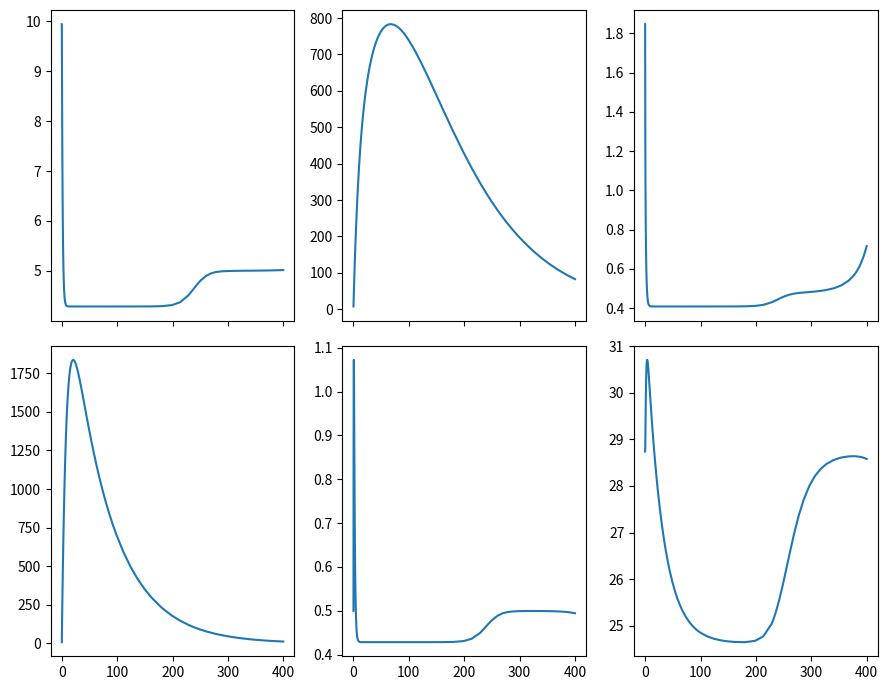

Recreate this plot in Python.
import numpy as np
from scipy.integrate import solve_ivp
import matplotlib.pyplot as plt
from scipy.optimize import fsolve

# worth a try

def acthSecretion(t, x, v, CRH):
    """
    CRHDelayM: x[0]
    M: x[1]
    CRHDelayD: x[2]
    D: x[3]
    CRHDelayF: x[4]
    F: x[5]
    ACTH: x[6]
    """



    #mhat
    mhat = (v['m'] * (1 - (x[1]/v['msat']))
            * ((x[0] - v['cm'])**v['nm']
                /((x[0] - v['cm'])**v['nm'] 
                    + (v['cm50'] - v['cm'])**v['nm'])) 
            * np.heaviside(x[0] - v['cm'], 1))

    #dhat
    dhat = (v['d'] 
            * ((x[2] - v['cd'])**v['nd']
                /((x[2] - v['cd'])**v['nd'] 
                    + (v['cd50'] - v['cd'])**v['nd'])) 
            * np.heaviside(x[2] - v['cd'], 1))

    #fhat
    fhat = (v['f']
            * ((x[4] - v['cf'])**v['nf']
                /((x[4] - v['cf'])**v['nf'] 
                    + (v['cf50'] - v['cf'])**v['nf'])) 
            * np.heaviside(x[4] - v['cf'], 1))

    CRHDelayM = v['tau1'] * (CRH(t,v) - x[0])
    CRHDelayD = v['tau2'] * (CRH(t,v) - x[2])
    CRHDelayF = v['tau3'] * (CRH(t,v) - x[4])

    Mdot = v['M0'] + mhat - (v['D0'] + dhat) * x[1]
    Ddot = (v['D0'] + dhat) * x[1] - (v['F0'] + fhat) * x[3]
    Fdot = (v['F0'] + fhat) * x[3] - v['s'] * x[5]
    ACTH = v['s'] * x[5] - v['w1'] * x[6]

    return [CRHDelayM, Mdot, CRHDelayD, Ddot, CRHDelayF, Fdot, ACTH]


# Bolus
def CRF_bolus(t, v): # Units ng/ml
    """ CRF Bolus Function """
    crf = v['A']*np.exp(-v['alp'] *t) +\
            v['B']*np.exp(-v['bet'] *t)
    return 100 * crf

def CRF_steady(t, v): # Units ng/ml
    return 7.66


# params
# for now I assume as much is the same as possible

ps = {
        'A'    : 36.840467,
        'B'    : 19.50568645, 
        'alp'  : 0.1118, 
        'bet'  : 0.01359,
        'm'    : 2,
        'msat' : 4,
        'cm'   : 5,
        'nm'   : 6,
        'cm50' : 100,
        'd'    : 0.1,
        'cd'   : 5,
        'nd'   : 3,
        'cd50' : 20,
        'f'    : 2,
        'cf'   : 5,
        'nf'   : 2, 
        'cf50' : 10,
        'tau1' : 0.5,
        'tau2' : 0.01,
        'tau3' : 0.05,
        'M0'   : 1,
        'D0'   : 0.1,
        'F0'   : 0.1,
        's'    : 2,
        'w1'   : 0.0348,
     }


# Find its steady state to start at
x0 = [7.66,1,7.66,1,7.66,1,20]
 
# Create the solver function
y = lambda x : acthSecretion(0, x, ps, CRF_steady)

y(x0)
# Solve

def steady_solve(y, x0):
    steady, info, ier, mesg  = fsolve(y, x0, full_output=True)
       
    if ier == 1:
        strFormat = '{:<6.2f} ' * len(x0)
        print('Steady State 1: ' + strFormat.format(*steady))
    else:
        print(mesg)
    return steady

# test different steady CRH

# crf steady state values
CRF = [7.66, 10, 15, 20, 25, 30, 50]
steadys = []
for c in CRF:
    crf = lambda t, v: c
    y = lambda x : acthSecretion(0, x, ps, crf)
    steadys.append(steady_solve(y, x0))

# Test a bolus



def plot_sols(t, sol):
    """
    Plot mutliple sols of the hpa system
    """
    fig, ax = plt.subplots(2, 3, figsize=(9,7), sharex=True)
    ax = ax.ravel()
    for i in range(len(ax)):
        ax[i].plot(t, sol[:,i+1])
       
    fig.tight_layout()
    return fig

sol = solve_ivp(acthSecretion, [0, 400], steadys[0], 
        method='LSODA', args=(ps,CRF_bolus))

plot_sols(sol.t, sol.y.T)
plt.show(block=True)
